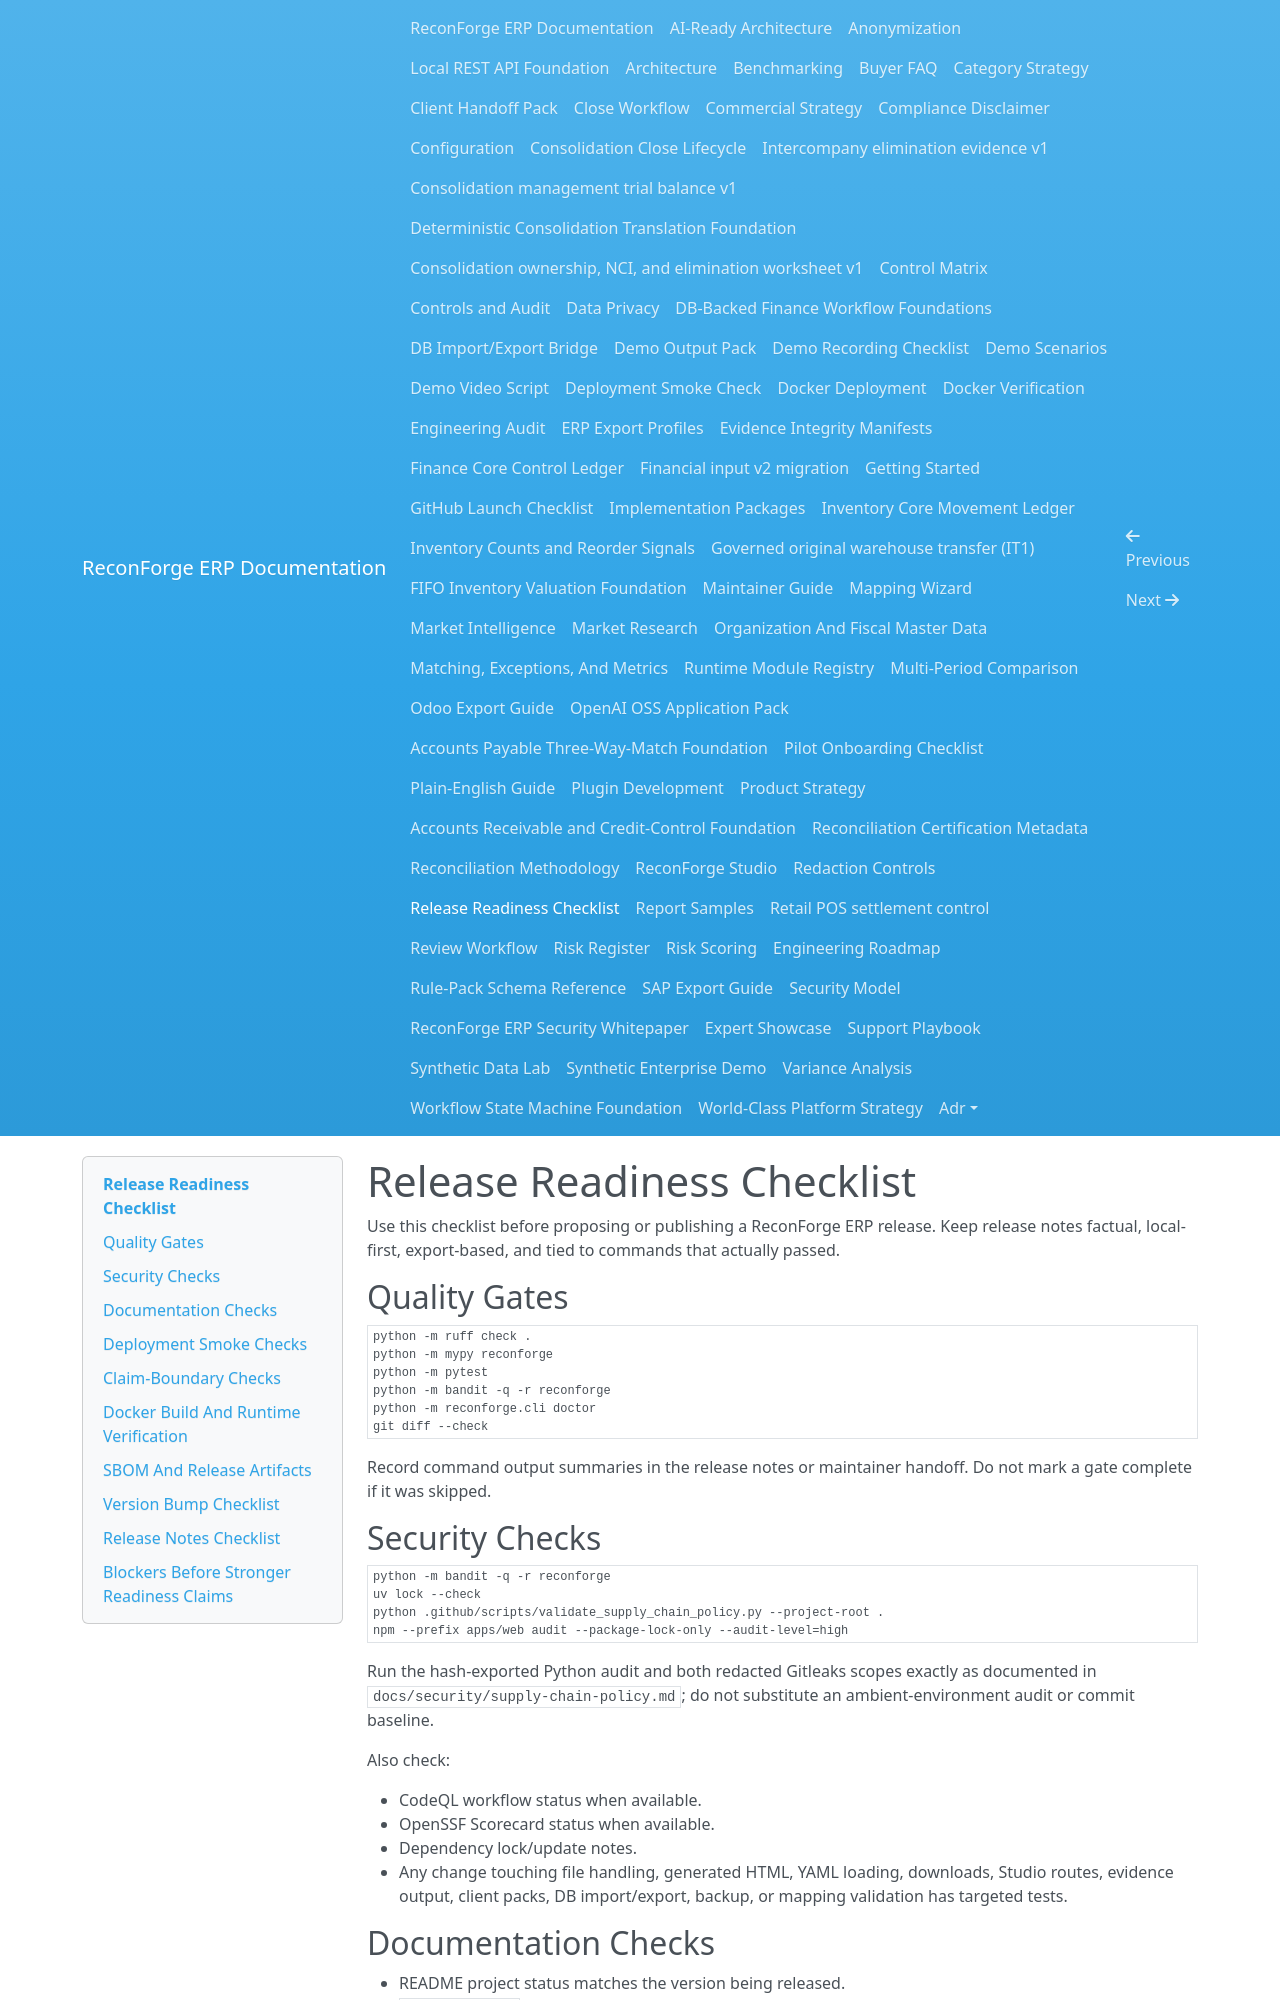

repository: amrzainmubarak/reconforge-erp · page: release-readiness-checklist/index.html · generator: mkdocs

# Release Readiness Checklist

Use this checklist before proposing or publishing a ReconForge ERP release. Keep release notes factual, local-first, export-based, and tied to commands that actually passed.

## Quality Gates

```bash
python -m ruff check .
python -m mypy reconforge
python -m pytest
python -m bandit -q -r reconforge
python -m reconforge.cli doctor
git diff --check
```

Record command output summaries in the release notes or maintainer handoff. Do not mark a gate complete if it was skipped.

## Security Checks

```bash
python -m bandit -q -r reconforge
uv lock --check
python .github/scripts/validate_supply_chain_policy.py --project-root .
npm --prefix apps/web audit --package-lock-only --audit-level=high
```

Run the hash-exported Python audit and both redacted Gitleaks scopes exactly as
documented in `docs/security/supply-chain-policy.md`; do not substitute an
ambient-environment audit or commit baseline.

Also check:

- CodeQL workflow status when available.
- OpenSSF Scorecard status when available.
- Dependency lock/update notes.
- Any change touching file handling, generated HTML, YAML loading, downloads, Studio routes, evidence output, client packs, DB import/export, backup, or mapping validation has targeted tests.

## Documentation Checks

- README project status matches the version being released.
- `docs/index.md` links important new docs.
- Security docs match implemented behavior.
- Demo docs use synthetic or anonymized data only.
- Release docs and changelog are updated.
- CLI examples still work or are clearly marked as examples.
- No docs ask users to share live customer data in public channels.

## Deployment Smoke Checks

Run the local demo and platform-foundation smoke commands before publishing a foundation-stage release note:

```bash
reconforge demo run --output output/demo
reconforge demo enterprise --output output/enterprise_demo
reconforge db init --db output/reconforge.db
reconforge api serve --db output/reconforge.db --host 127.0.0.1 --port 8765
reconforge studio --input examples/sample_data --output output/demo
reconforge studio --input examples/sample_data --output output/demo --db output/reconforge.db --require-auth
```

The API and Studio commands are local long-running server checks. Start them, confirm local startup, and stop them before continuing.
